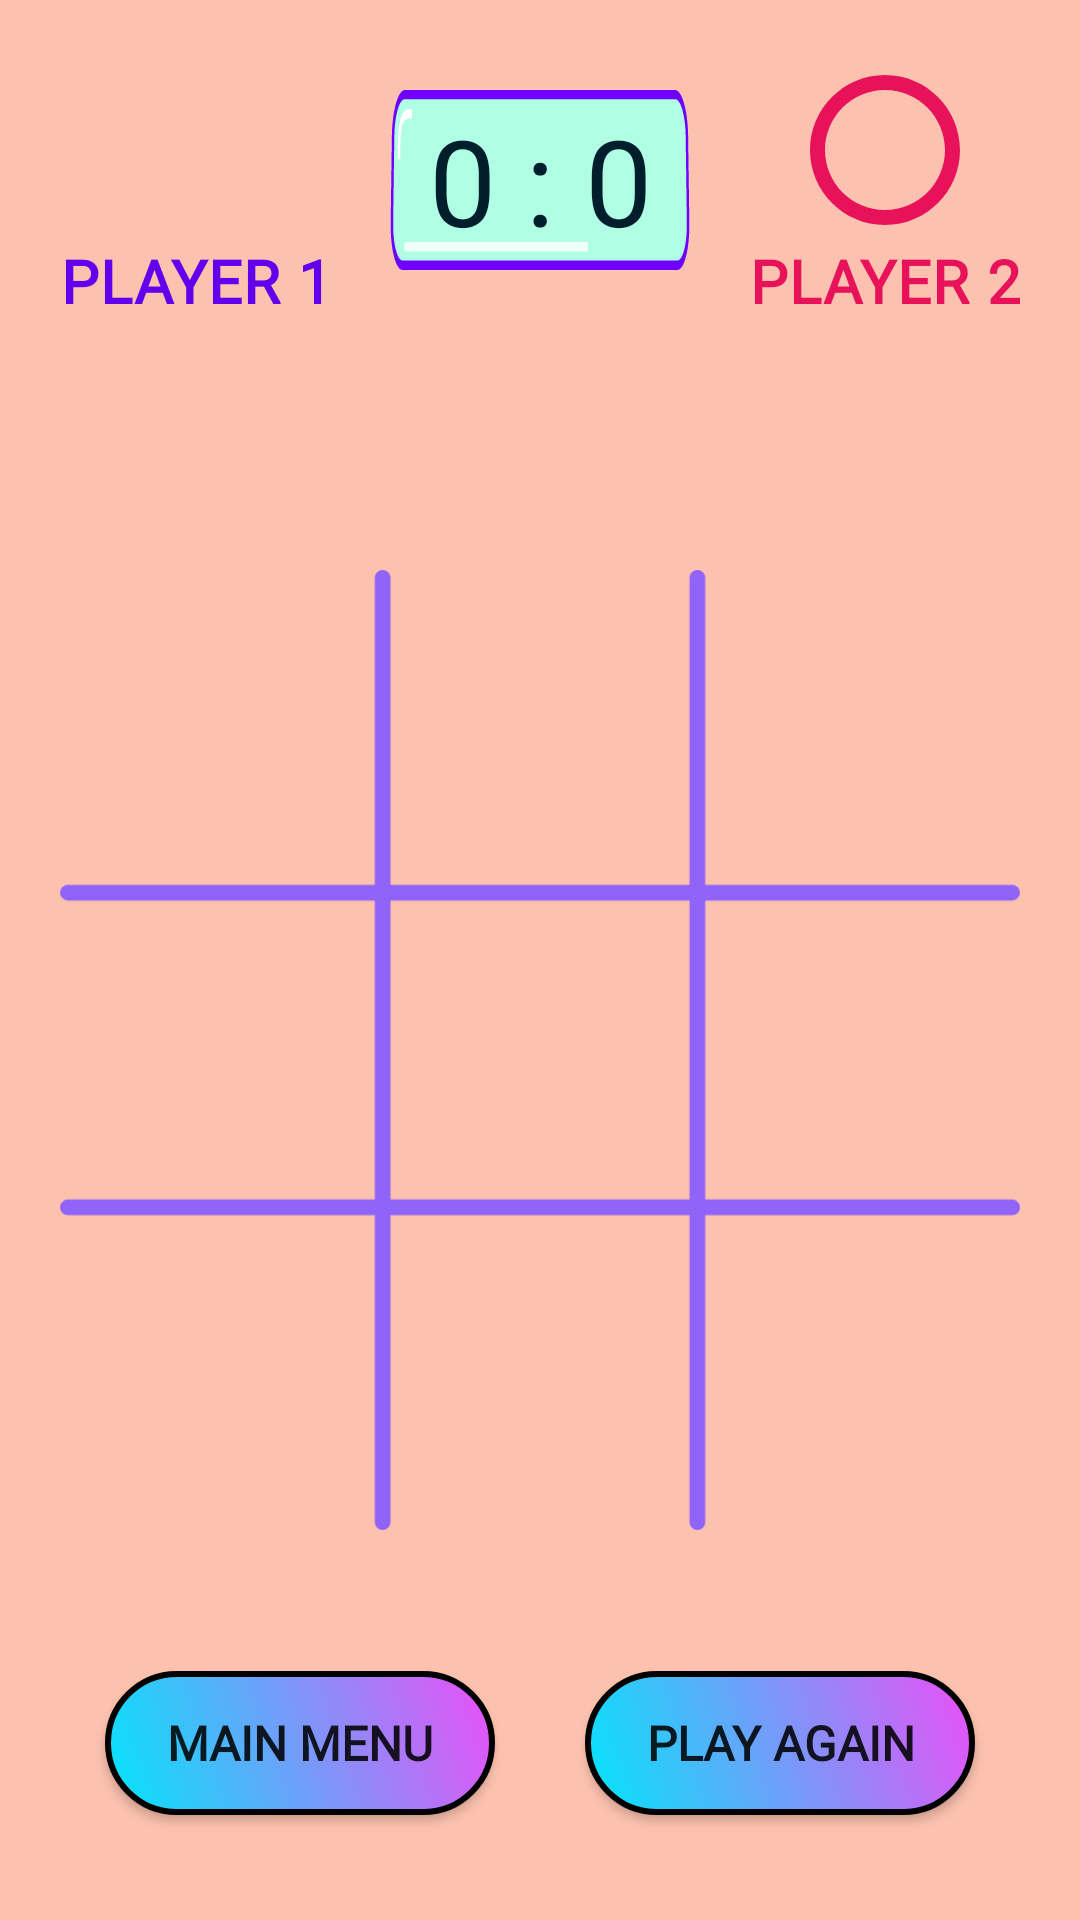

The Android layout XML behind this screen, and the referenced resources:
<!-- AndroidManifest.xml: application theme Theme.TicTacToe -->
<!-- res/layout/activity_multiplayer.xml -->
<?xml version="1.0" encoding="utf-8"?>
<androidx.constraintlayout.widget.ConstraintLayout xmlns:android="http://schemas.android.com/apk/res/android"
    xmlns:app="http://schemas.android.com/apk/res-auto"
    xmlns:tools="http://schemas.android.com/tools"
    android:layout_width="match_parent"
    android:layout_height="match_parent"
    tools:context=".Multiplayer"
    android:background="@color/app_back"
    android:padding="20dp"
    android:paddingTop="50dp">

    <TextView
        android:id="@+id/icon1"
        android:layout_width="60dp"
        android:layout_height="60dp"
        android:background="@drawable/x_icon"
        android:backgroundTint="@color/purple_500"
        app:layout_constraintStart_toStartOf="parent"
        app:layout_constraintTop_toTopOf="parent"
        android:layout_marginHorizontal="15dp"/>

    <TextView
        android:id="@+id/icon2"
        android:layout_width="60dp"
        android:layout_height="60dp"
        android:background="@drawable/o_icon"
        android:backgroundTint="#E8125B"
        app:layout_constraintEnd_toEndOf="parent"
        app:layout_constraintTop_toTopOf="parent"
        android:layout_marginHorizontal="15dp"/>

    <TextView
        android:id="@+id/text1"
        android:layout_width="wrap_content"
        android:layout_height="wrap_content"
        android:fontFamily="@font/racing_sans_one"
        android:letterSpacing="0.02"
        android:text="@string/player1"
        android:textAllCaps="true"
        android:textColor="@color/purple_500"
        android:textSize="20sp"
        android:textStyle="bold"
        app:layout_constraintEnd_toEndOf="@+id/icon1"
        app:layout_constraintStart_toStartOf="@+id/icon1"
        app:layout_constraintTop_toBottomOf="@+id/icon1" />

    <TextView
        android:id="@+id/text2"
        android:layout_width="wrap_content"
        android:layout_height="wrap_content"
        android:letterSpacing="0.02"
        android:fontFamily="@font/racing_sans_one"
        android:text="@string/player2"
        android:textColor="#E8125B"
        android:textSize="20sp"
        android:textStyle="bold"
        android:textAllCaps="true"
        app:layout_constraintEnd_toEndOf="@+id/icon2"
        app:layout_constraintStart_toStartOf="@+id/icon2"
        app:layout_constraintTop_toBottomOf="@+id/icon2" />

    <TextView
        android:id="@+id/score"
        android:layout_width="100dp"
        android:layout_height="60dp"
        android:layout_marginTop="10dp"
        android:fontFamily="@font/raleway_bold"
        android:text="@string/score"
        android:textSize="40sp"
        android:textColor="@color/text"
        android:gravity="center"
        android:background="@drawable/ic_back"
        app:layout_constraintTop_toTopOf="parent"
        app:layout_constraintStart_toEndOf="@id/icon1"
        app:layout_constraintEnd_toStartOf="@id/icon2"
        tools:ignore="HardcodedText" />

    <ImageView
        android:id="@+id/board"
        android:layout_width="match_parent"
        android:layout_height="400dp"
        android:src="@drawable/ic_grid"
        android:layout_marginTop="60dp"
        android:contentDescription="@string/gridlines"
        app:layout_constraintEnd_toEndOf="parent"
        app:layout_constraintStart_toStartOf="parent"
        app:layout_constraintTop_toBottomOf="@+id/score" />

    <LinearLayout
        android:id="@+id/board_layout"
        android:layout_width="match_parent"
        android:layout_height="400dp"
        android:orientation="vertical"
        android:paddingVertical="20dp"
        app:layout_constraintBottom_toBottomOf="@+id/board"
        app:layout_constraintEnd_toEndOf="@+id/board"
        app:layout_constraintStart_toStartOf="@+id/board"
        app:layout_constraintTop_toTopOf="@+id/board">

        <LinearLayout
            android:layout_width="match_parent"
            android:layout_height="match_parent"
            android:layout_weight="1"
            android:orientation="horizontal">

            <ImageView
                android:id="@+id/imageView0"
                android:layout_width="match_parent"
                android:layout_height="match_parent"
                android:layout_weight="1"
                android:onClick="playerTap"
                android:padding="20sp"
                android:tag="0"
                tools:ignore="NestedWeights"
                android:contentDescription="@string/icon" />

            <ImageView
                android:id="@+id/imageView1"
                android:layout_width="match_parent"
                android:layout_height="match_parent"
                android:layout_weight="1"
                android:onClick="playerTap"
                android:padding="20sp"
                android:tag="1" />

            <ImageView
                android:id="@+id/imageView2"
                android:layout_width="match_parent"
                android:layout_height="match_parent"
                android:layout_weight="1"
                android:onClick="playerTap"
                android:padding="20sp"
                android:tag="2" />
        </LinearLayout>

        <LinearLayout
            android:layout_width="match_parent"
            android:layout_height="match_parent"
            android:layout_weight="1"
            android:orientation="horizontal">

            <ImageView
                android:id="@+id/imageView3"
                android:layout_width="match_parent"
                android:layout_height="match_parent"
                android:layout_weight="1"
                android:onClick="playerTap"
                android:padding="20sp"
                android:tag="3"
                tools:ignore="NestedWeights" />

            <ImageView
                android:id="@+id/imageView4"
                android:layout_width="match_parent"
                android:layout_height="match_parent"
                android:layout_weight="1"
                android:onClick="playerTap"
                android:padding="20sp"
                android:tag="4" />

            <ImageView
                android:id="@+id/imageView5"
                android:layout_width="match_parent"
                android:layout_height="match_parent"
                android:layout_weight="1"
                android:onClick="playerTap"
                android:padding="20sp"
                android:tag="5" />
        </LinearLayout>

        <LinearLayout
            android:layout_width="match_parent"
            android:layout_height="match_parent"
            android:layout_weight="1"
            android:orientation="horizontal">

            <ImageView
                android:id="@+id/imageView6"
                android:layout_width="match_parent"
                android:layout_height="match_parent"
                android:layout_weight="1"
                android:onClick="playerTap"
                android:padding="20sp"
                android:tag="6" />

            <ImageView
                android:id="@+id/imageView7"
                android:layout_width="match_parent"
                android:layout_height="match_parent"
                android:layout_weight="1"
                android:onClick="playerTap"
                android:padding="20sp"
                android:tag="7" />

            <ImageView
                android:id="@+id/imageView8"
                android:layout_width="match_parent"
                android:layout_height="match_parent"
                android:layout_weight="1"
                android:onClick="playerTap"
                android:padding="20sp"
                android:tag="8" />
        </LinearLayout>

    </LinearLayout>

    <TextView
        android:id="@+id/status"
        android:layout_width="wrap_content"
        android:layout_height="wrap_content"
        android:fontFamily="@font/raleway_bold"
        android:textColor="@color/teal_700"
        android:textSize="20sp"
        android:textStyle="bold"
        app:layout_constraintBottom_toBottomOf="parent"
        app:layout_constraintEnd_toStartOf="@+id/reset"
        app:layout_constraintStart_toEndOf="@+id/home"
        app:layout_constraintTop_toBottomOf="@+id/board_layout" />

    <Button
        android:id="@+id/home"
        android:layout_width="130dp"
        android:layout_height="wrap_content"
        android:layout_marginStart="15dp"
        android:layout_marginBottom="15dp"
        android:background="@drawable/primary_btn"
        android:fontFamily="@font/raleway_bold"
        android:text="@string/main_menu"
        android:textSize="16sp"
        android:textStyle="bold"
        android:onClick="gotoHome"
        app:layout_constraintBottom_toBottomOf="parent"
        app:layout_constraintStart_toStartOf="parent" />

    <Button
        android:id="@+id/reset"
        android:layout_width="130dp"
        android:layout_height="wrap_content"
        android:layout_marginEnd="15dp"
        android:layout_marginBottom="15dp"
        android:background="@drawable/primary_btn"
        android:fontFamily="@font/raleway_bold"
        android:text="@string/play_again"
        android:textSize="16sp"
        android:textStyle="bold"
        android:onClick="gameReset"
        app:layout_constraintBottom_toBottomOf="parent"
        app:layout_constraintEnd_toEndOf="parent" />
</androidx.constraintlayout.widget.ConstraintLayout>
<!-- resources referenced by this layout -->
<resources>
  <color name="app_back">#B3FFAB91</color>
  
      //Game Dialog
  <color name="purple_500">#FF6200EE</color>
  <color name="teal_700">#FF018786</color>
  <color name="text">#001E2C</color>
  <!-- drawable ic_back: vector/xml drawable (drawable-v24, 3506 chars, omitted) -->
  <!-- drawable ic_grid (drawable-v24) -->
  <vector xmlns:android="http://schemas.android.com/apk/res/android"
      android:width="610dp"
      android:height="610dp"
      android:viewportWidth="610"
      android:viewportHeight="610">
    <path
        android:pathData="M205,5L205,605"
        android:strokeWidth="10"
        android:fillColor="#00000000"
        android:strokeColor="#9063f9"
        android:strokeLineCap="round"/>
    <path
        android:pathData="M605,205L5,205"
        android:strokeWidth="10"
        android:fillColor="#00000000"
        android:strokeColor="#9063f9"
        android:strokeLineCap="round"/>
    <path
        android:pathData="M605,405L5,405"
        android:strokeWidth="10"
        android:fillColor="#00000000"
        android:strokeColor="#9063f9"
        android:strokeLineCap="round"/>
    <path
        android:pathData="M405,5L405,605"
        android:strokeWidth="10"
        android:fillColor="#00000000"
        android:strokeColor="#9063f9"
        android:strokeLineCap="round"/>
  </vector>
  <!-- drawable o_icon (drawable-v24) -->
  <vector xmlns:android="http://schemas.android.com/apk/res/android"
      android:width="24dp"
      android:height="24dp"
      android:viewportWidth="24"
      android:viewportHeight="24"
      android:tint="?attr/colorControlNormal">
    <path
        android:fillColor="@android:color/white"
        android:pathData="M13,7zM12,2C6.48,2 2,6.48 2,12s4.48,10 10,10 10,-4.48 10,-10S17.52,2 12,2zM12,20c-4.41,0 -8,-3.59 -8,-8s3.59,-8 8,-8 8,3.59 8,8 -3.59,8 -8,8z"/>
  </vector>
  <!-- drawable primary_btn (drawable) -->
  <?xml version="1.0" encoding="utf-8"?>
  <selector xmlns:android="http://schemas.android.com/apk/res/android">
      <item>
          <shape android:shape="rectangle">
              <gradient
                  android:angle="45"
                  android:startColor="#01E6FB"
                  android:endColor="#EC4FF7"
                  android:type="linear"/>
              <stroke
                  android:color="@color/black"
                  android:width="2dp" />
              <corners android:radius="100dp" />
          </shape>
      </item>
  </selector>
  <string name="gridlines">gridlines</string>
  <string name="icon">Icon</string>
  <string name="main_menu">Main Menu</string>
  <string name="play_again">Play Again</string>
  
      //players
  <string name="player1">Player 1</string>
  <string name="player2">Player 2</string>
  <string name="score">0 : 0</string>
  <style name="Theme.TicTacToe" parent="Theme.AppCompat.Light.NoActionBar">
          
          <item name="colorPrimary">@color/purple_500</item>
          <item name="colorPrimaryVariant">@color/purple_700</item>
          <item name="colorOnPrimary">@color/white</item>
          
          <item name="colorSecondary">@color/teal_200</item>
          <item name="colorSecondaryVariant">@color/teal_700</item>
          <item name="colorOnSecondary">@color/black</item>
          
          <item name="android:statusBarColor">?attr/colorPrimaryVariant</item>
          
      </style>
  <color name="black">#FF000000</color>
  <color name="purple_700">#FF3700B3</color>
  <color name="white">#FFFFFFFF</color>
  <color name="teal_200">#FF03DAC5</color>
</resources>
